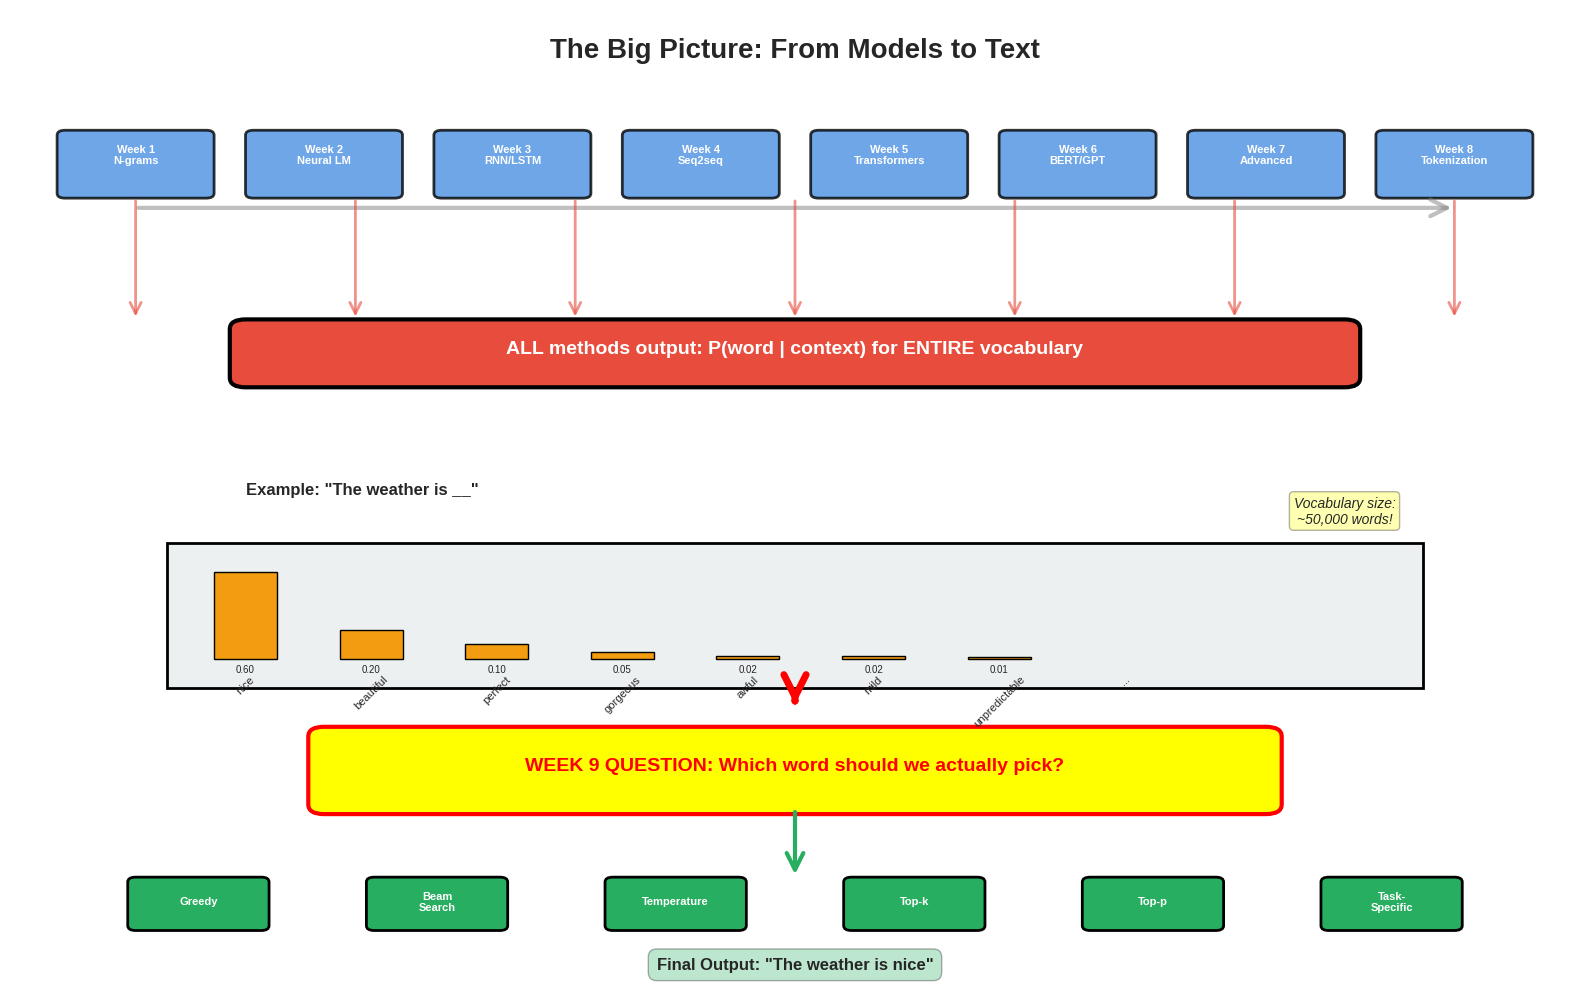

Python code for this plot: (Note: this script raises an exception after producing the figure.)
"""
Generate pipeline visualization showing Weeks 1-8 all produce probability distributions,
and Week 9 is about choosing from those distributions.

This is the "big picture" chart showing how all NLP methods converge to the same
output format (probability distribution over vocabulary), and decoding is the final step.
"""

import matplotlib.pyplot as plt
import matplotlib.patches as mpatches
from matplotlib.patches import FancyBboxPatch, FancyArrowPatch, Rectangle
import numpy as np

# Set style
plt.style.use('seaborn-v0_8-whitegrid')

def create_weeks_pipeline_chart():
    """Create big picture pipeline showing Weeks 1-8 → Week 9."""
    fig, ax = plt.subplots(figsize=(16, 10))

    # Color scheme
    COLOR_WEEK = '#4A90E2'      # Blue for week boxes
    COLOR_MODEL = '#E74C3C'     # Red for model output
    COLOR_PROB = '#F39C12'      # Orange for probabilities
    COLOR_DECODE = '#27AE60'    # Green for decoding
    COLOR_LIGHT = '#ECF0F1'     # Light gray for background

    # Title
    ax.text(0.5, 0.95, 'The Big Picture: From Models to Text',
            ha='center', fontsize=20, fontweight='bold',
            transform=ax.transAxes)

    # Section 1: Weeks 1-8 Timeline (Top)
    y_top = 0.85
    week_labels = [
        'Week 1\nN-grams',
        'Week 2\nNeural LM',
        'Week 3\nRNN/LSTM',
        'Week 4\nSeq2seq',
        'Week 5\nTransformers',
        'Week 6\nBERT/GPT',
        'Week 7\nAdvanced',
        'Week 8\nTokenization'
    ]

    week_x_positions = np.linspace(0.08, 0.92, len(week_labels))

    for i, (x, label) in enumerate(zip(week_x_positions, week_labels)):
        # Week box
        box = FancyBboxPatch((x - 0.045, y_top - 0.04), 0.09, 0.06,
                            boxstyle="round,pad=0.005",
                            facecolor=COLOR_WEEK,
                            edgecolor='black',
                            linewidth=2,
                            alpha=0.8,
                            transform=ax.transAxes)
        ax.add_patch(box)

        ax.text(x, y_top, label, ha='center', va='center', fontsize=8,
                fontweight='bold', color='white', transform=ax.transAxes)

    # Arrow connecting weeks
    arrow = FancyArrowPatch((0.08, y_top - 0.055), (0.92, y_top - 0.055),
                           arrowstyle='->', mutation_scale=30,
                           linewidth=3, color='gray', alpha=0.5,
                           transform=ax.transAxes)
    ax.add_patch(arrow)

    # Section 2: Convergence - ALL produce probabilities
    y_converge = 0.65

    # Text box: "ALL methods output the same thing"
    convergence_box = FancyBboxPatch((0.15, y_converge - 0.03), 0.7, 0.05,
                                    boxstyle="round,pad=0.01",
                                    facecolor=COLOR_MODEL,
                                    edgecolor='black',
                                    linewidth=3,
                                    transform=ax.transAxes)
    ax.add_patch(convergence_box)

    ax.text(0.5, y_converge,
            'ALL methods output: P(word | context) for ENTIRE vocabulary',
            ha='center', va='center', fontsize=14, fontweight='bold',
            color='white', transform=ax.transAxes)

    # Arrows from weeks to convergence box
    for x in [0.08, 0.22, 0.36, 0.5, 0.64, 0.78, 0.92]:
        arrow_down = FancyArrowPatch((x, y_top - 0.045), (x, y_converge + 0.03),
                                    arrowstyle='->', mutation_scale=20,
                                    linewidth=2, color=COLOR_MODEL,
                                    alpha=0.6, transform=ax.transAxes)
        ax.add_patch(arrow_down)

    # Section 3: Probability Distribution Visualization
    y_prob = 0.42

    # Background box for probability section
    prob_bg = Rectangle((0.1, y_prob - 0.12), 0.8, 0.15,
                        facecolor=COLOR_LIGHT, edgecolor='black',
                        linewidth=2, transform=ax.transAxes)
    ax.add_patch(prob_bg)

    # Example: "The weather is __"
    ax.text(0.15, y_prob + 0.08, 'Example: "The weather is __"',
            ha='left', fontsize=12, fontweight='bold',
            transform=ax.transAxes)

    # Show probability distribution as bars
    words = ['nice', 'beautiful', 'perfect', 'gorgeous', 'awful', 'mild', 'unpredictable', '...']
    probs = [0.60, 0.20, 0.10, 0.05, 0.02, 0.02, 0.01, 0.0]

    # Mini bar chart
    bar_x_start = 0.15
    bar_spacing = 0.08

    for i, (word, prob) in enumerate(zip(words, probs)):
        x_pos = bar_x_start + i * bar_spacing

        if i < len(words) - 1:  # Don't draw bar for "..."
            # Bar
            bar_height = prob * 0.15  # Scale for display
            bar = Rectangle((x_pos - 0.02, y_prob - 0.09), 0.04, bar_height,
                           facecolor=COLOR_PROB, edgecolor='black',
                           linewidth=1, transform=ax.transAxes)
            ax.add_patch(bar)

            # Probability label
            ax.text(x_pos, y_prob - 0.095, f'{prob:.2f}',
                   ha='center', va='top', fontsize=7,
                   transform=ax.transAxes)

        # Word label
        ax.text(x_pos, y_prob - 0.105, word,
               ha='center', va='top', fontsize=8,
               rotation=45, transform=ax.transAxes)

    # Vocabulary size note
    ax.text(0.85, y_prob + 0.05, 'Vocabulary size:\n~50,000 words!',
            ha='center', fontsize=10, style='italic',
            bbox=dict(boxstyle="round,pad=0.3", facecolor='yellow', alpha=0.3),
            transform=ax.transAxes)

    # Section 4: The Question
    y_question = 0.20

    # Question box with big arrow
    question_arrow = FancyArrowPatch((0.5, y_prob - 0.13), (0.5, y_question + 0.08),
                                    arrowstyle='->', mutation_scale=40,
                                    linewidth=5, color='red',
                                    transform=ax.transAxes)
    ax.add_patch(question_arrow)

    question_box = FancyBboxPatch((0.2, y_question - 0.02), 0.6, 0.07,
                                 boxstyle="round,pad=0.01",
                                 facecolor='yellow',
                                 edgecolor='red',
                                 linewidth=3,
                                 transform=ax.transAxes)
    ax.add_patch(question_box)

    ax.text(0.5, y_question + 0.02,
            'WEEK 9 QUESTION: Which word should we actually pick?',
            ha='center', va='center', fontsize=14, fontweight='bold',
            color='red', transform=ax.transAxes)

    # Section 5: Decoding Strategies (Bottom)
    y_decode = 0.08

    strategies = ['Greedy', 'Beam\nSearch', 'Temperature', 'Top-k', 'Top-p', 'Task-\nSpecific']
    strategy_x = np.linspace(0.12, 0.88, len(strategies))

    for x, strategy in zip(strategy_x, strategies):
        # Strategy box
        box = FancyBboxPatch((x - 0.04, y_decode - 0.025), 0.08, 0.045,
                            boxstyle="round,pad=0.005",
                            facecolor=COLOR_DECODE,
                            edgecolor='black',
                            linewidth=2,
                            transform=ax.transAxes)
        ax.add_patch(box)

        ax.text(x, y_decode, strategy, ha='center', va='center', fontsize=8,
                fontweight='bold', color='white', transform=ax.transAxes)

    # Arrow from question to strategies
    arrow_to_decode = FancyArrowPatch((0.5, y_question - 0.025), (0.5, y_decode + 0.025),
                                     arrowstyle='->', mutation_scale=30,
                                     linewidth=3, color=COLOR_DECODE,
                                     transform=ax.transAxes)
    ax.add_patch(arrow_to_decode)

    # Final output
    ax.text(0.5, 0.01, 'Final Output: "The weather is nice"',
            ha='center', fontsize=12, fontweight='bold',
            bbox=dict(boxstyle="round,pad=0.5", facecolor=COLOR_DECODE, alpha=0.3),
            transform=ax.transAxes)

    # Remove axes
    ax.set_xlim(0, 1)
    ax.set_ylim(0, 1)
    ax.axis('off')

    plt.tight_layout()
    plt.savefig('../figures/weeks_pipeline_to_decoding.pdf',
                dpi=300, bbox_inches='tight')
    plt.close()
    print("Generated weeks_pipeline_to_decoding.pdf")


if __name__ == "__main__":
    create_weeks_pipeline_chart()
